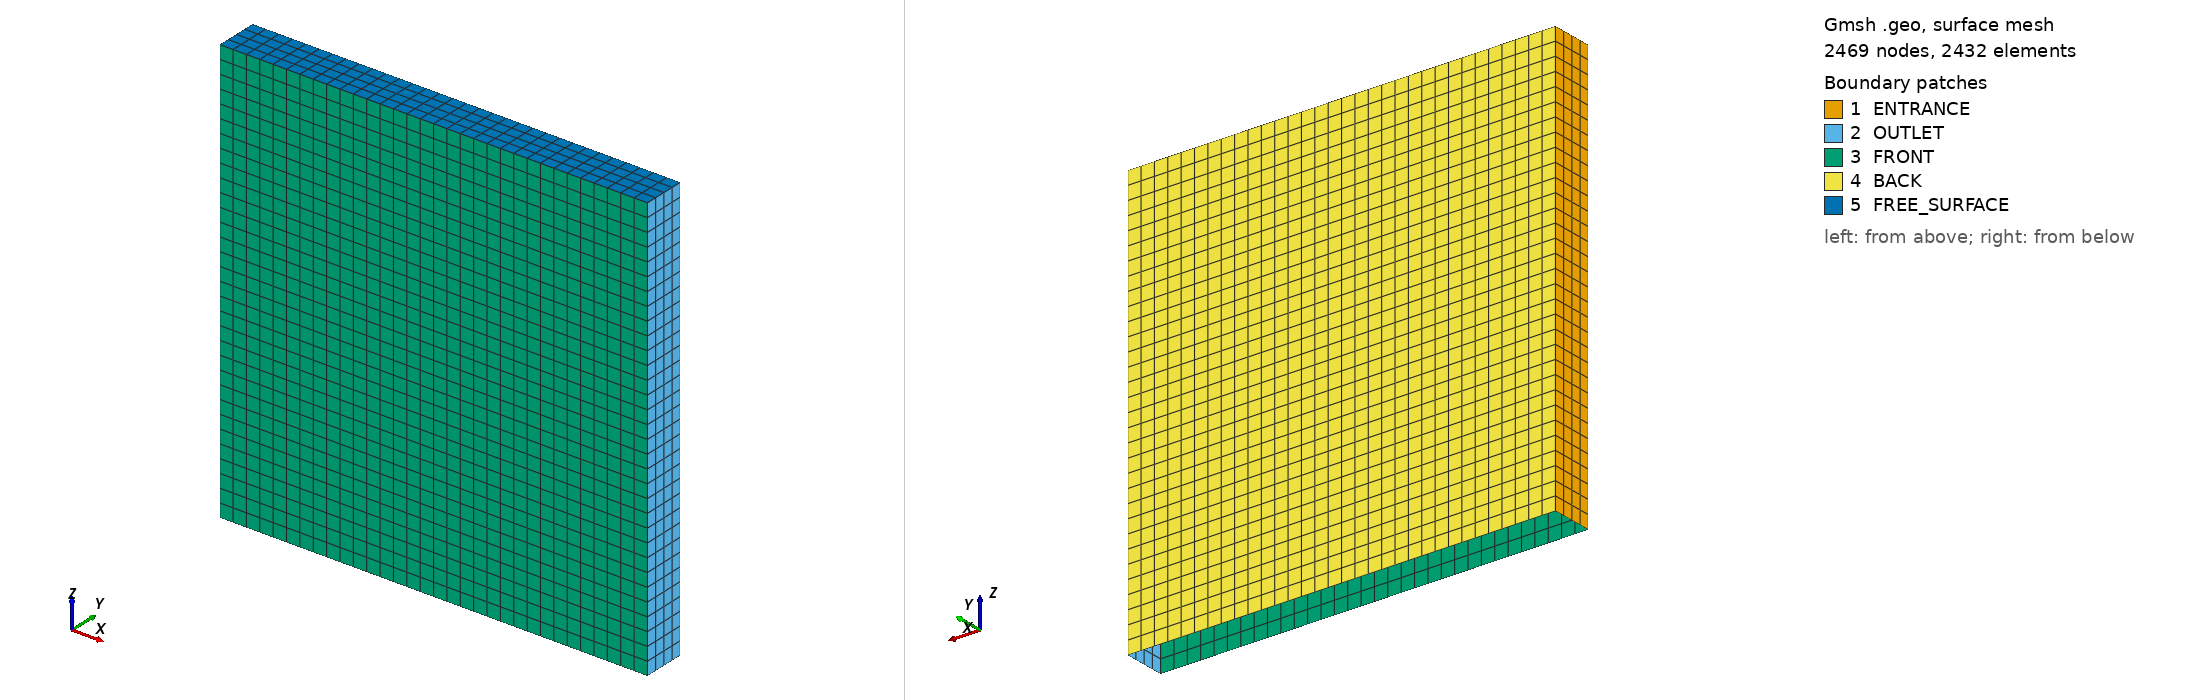

Gmsh geometry script, surface-meshed: 2469 nodes, 2432 surface elements. Boundary patches (legend numbers): 1 ENTRANCE, 2 OUTLET, 3 FRONT, 4 BACK, 5 FREE_SURFACE. Left view from above one corner, right view from below the opposite corner. Legend entries are the model's physical surfaces. The drawing asked Gmsh for element sizes between 1% and 20% of the model's largest extent; the script's own settings can give other sizes.

=== DOMAIN_EMPTY_LINEAR.geo (drawn) ===
// ============================================================
// Gmsh geometry file
// Rectangular 3D domain (extruded in Z)
// ============================================================

SetFactory("OpenCASCADE");

// ------------------------------------------------------------
// MESH SETTINGS
// ------------------------------------------------------------

Mesh.ElementOrder = 1;
Mesh.SecondOrderLinear = 0;
Mesh.Smoothing = 1;

// ------------------------------------------------------------
// GEOMETRY PARAMETERS
// ------------------------------------------------------------

// Domain dimensions
hd        = 0.40;           // Water depth (Z direction)
LENGTH    = 1.00 * hd;      // Length in X
WIDTH     = 0.10 * hd;     // Width in Y

// Mesh resolution parameters
//ELEM    = 21;
//ELEM_Z  = 21;

lc = hd/31;

// ------------------------------------------------------------
// POINTS (Bottom Z = -hd, Top Z = 0)
// ------------------------------------------------------------

// Bottom plane
Point(1) = {0,        -WIDTH/2, -hd, lc};
Point(2) = {LENGTH,   -WIDTH/2, -hd, lc};
Point(3) = {0,         WIDTH/2, -hd, lc};
Point(4) = {LENGTH,    WIDTH/2, -hd, lc};

// Free surface (top)
Point(5) = {0,        -WIDTH/2, 0, lc};
Point(6) = {LENGTH,   -WIDTH/2, 0, lc};
Point(7) = {0,         WIDTH/2, 0, lc};
Point(8) = {LENGTH,    WIDTH/2, 0, lc};

// ------------------------------------------------------------
// LINES (Edges of the box)
// ------------------------------------------------------------

// Y-direction edges
Line(1) = {5, 7};
Line(2) = {1, 3};
Line(3) = {2, 4};
Line(4) = {6, 8};

// X-direction edges
Line(5) = {6, 5};
Line(6) = {2, 1};
Line(7) = {4, 3};
Line(8) = {8, 7};

// Vertical edges (Z-direction)
Line(9)  = {1, 5};
Line(10) = {3, 7};
Line(11) = {2, 6};
Line(12) = {4, 8};

// ------------------------------------------------------------
// SURFACES
// ------------------------------------------------------------

// Entrance (X = 0)
Curve Loop(1) = {1, -10, -2, 9};
Plane Surface(1) = {1};

// Outlet (X = L)
Curve Loop(2) = {3, 12, -4, -11};
Plane Surface(2) = {2};

// Front (Y = -W/2)
Curve Loop(3) = {5, -9, -6, 11};
Plane Surface(3) = {3};

// Back (Y = +W/2)
Curve Loop(4) = {7, 10, -8, -12};
Plane Surface(4) = {4};

// Free surface (Z = 0)
Curve Loop(5) = {8, -1, -5, 4};
Plane Surface(5) = {5};

// ------------------------------------------------------------
// STRUCTURED MESH (TRANSFINITE)
// ------------------------------------------------------------

// Apply structured meshing
Transfinite Surface {1:5};
Recombine Surface {1:5};

// X-direction resolution
//Transfinite Line {5:8} = 3*ELEM + 1 Using Progression 1;

// Y-direction resolution
//Transfinite Line {1:4} = 5 Using Progression 1;

// Z-direction resolution
//Transfinite Line {9:12} = ELEM_Z Using Progression 1;

// ------------------------------------------------------------
// PHYSICAL GROUPS (BOUNDARY CONDITIONS)
// ------------------------------------------------------------

Physical Surface("ENTRANCE", 1) = {1};

Physical Surface("OUTLET",2) = {2};

Physical Surface("POROUS_BOUNDARY",3) = { };

Physical Surface("FREE_SURFACE",4) = {5};

Physical Surface("BOTTOM",5) = { };

Physical Surface("IMPERMEABLE",6) = {};

Physical Surface("FRONT",7) = {3};

Physical Surface("BACK",8) = {4};


// ------------------------------------------------------------
// MESH GENERATION
// ------------------------------------------------------------
Mesh 2;
